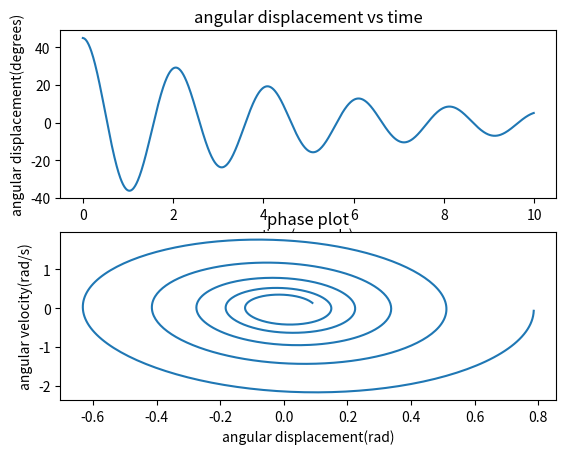

The matplotlib source for this figure:
# -*- coding: utf-8 -*-
"""
Created on Wed Mar 18 14:21:17 2020

[redacted]
"""

import numpy as np
import matplotlib.pyplot as plt
import math
from pylab import*
#governing equation is a second order ODE   thetadoubledot=-(mu*thetadot)-(g/l)*sin(theta)
#note:small angle approximation is NOT followed
#initial parameters
g=9.81 
l=1 #length of the pendulum
mu=0.5 #generalised damping term
theta0=np.pi/4 #initial angular displacement in radians
thetadot0=0.0 #initial velocity
dt=0.01 #time step
#creating some lists for appending data
x1=[]
x2=[]
x3=[]
x4=[]
#creating a function to return angular acceleration
def thetadoubledot(thetadot,theta):
    thetadoubledot=-(mu*thetadot)-(g/l)*np.sin(theta)
    return thetadoubledot
#creating a function to do time stepping and solve the differential equation
#a simple Euler time stepping scheme is used
#disclaimer:this scheme is only first order accurate and only serves as a simple numerical demonstration for a common physics problem,ie the simple pendulum
#larger time steps and longer running time(t) will cause numerical error to build up quickly.
def theta(t):
    theta=theta0
    thetadot=thetadot0
    for t in np.arange(0,t,dt):
       
        x1.append(t)
        thetadoubledot1=thetadoubledot(thetadot,theta)
        theta+=thetadot*dt#time stepping to obtain displacement
        thetadot+=thetadoubledot1*dt #time stepping to obtain angular velocity
        x2.append(theta*180/(np.pi))
        x3.append(thetadot)
        x4.append(theta)
          
    return theta,thetadot
#creating a function for post processing
def main():
    
    t=10
    theta(t)
    subplot(2,1,1)
    title('angular displacement vs time')
    ylabel('angular displacement(degrees)')
    xlabel('time(seconds)')
    plot(x1,x2)
    show()
    
    subplot(2,1,2)
    title('phase plot')
    xlabel('angular displacement(rad)')
    ylabel('angular velocity(rad/s)')
    plot(x4,x3)
    show()
#calling the manin function
main()
